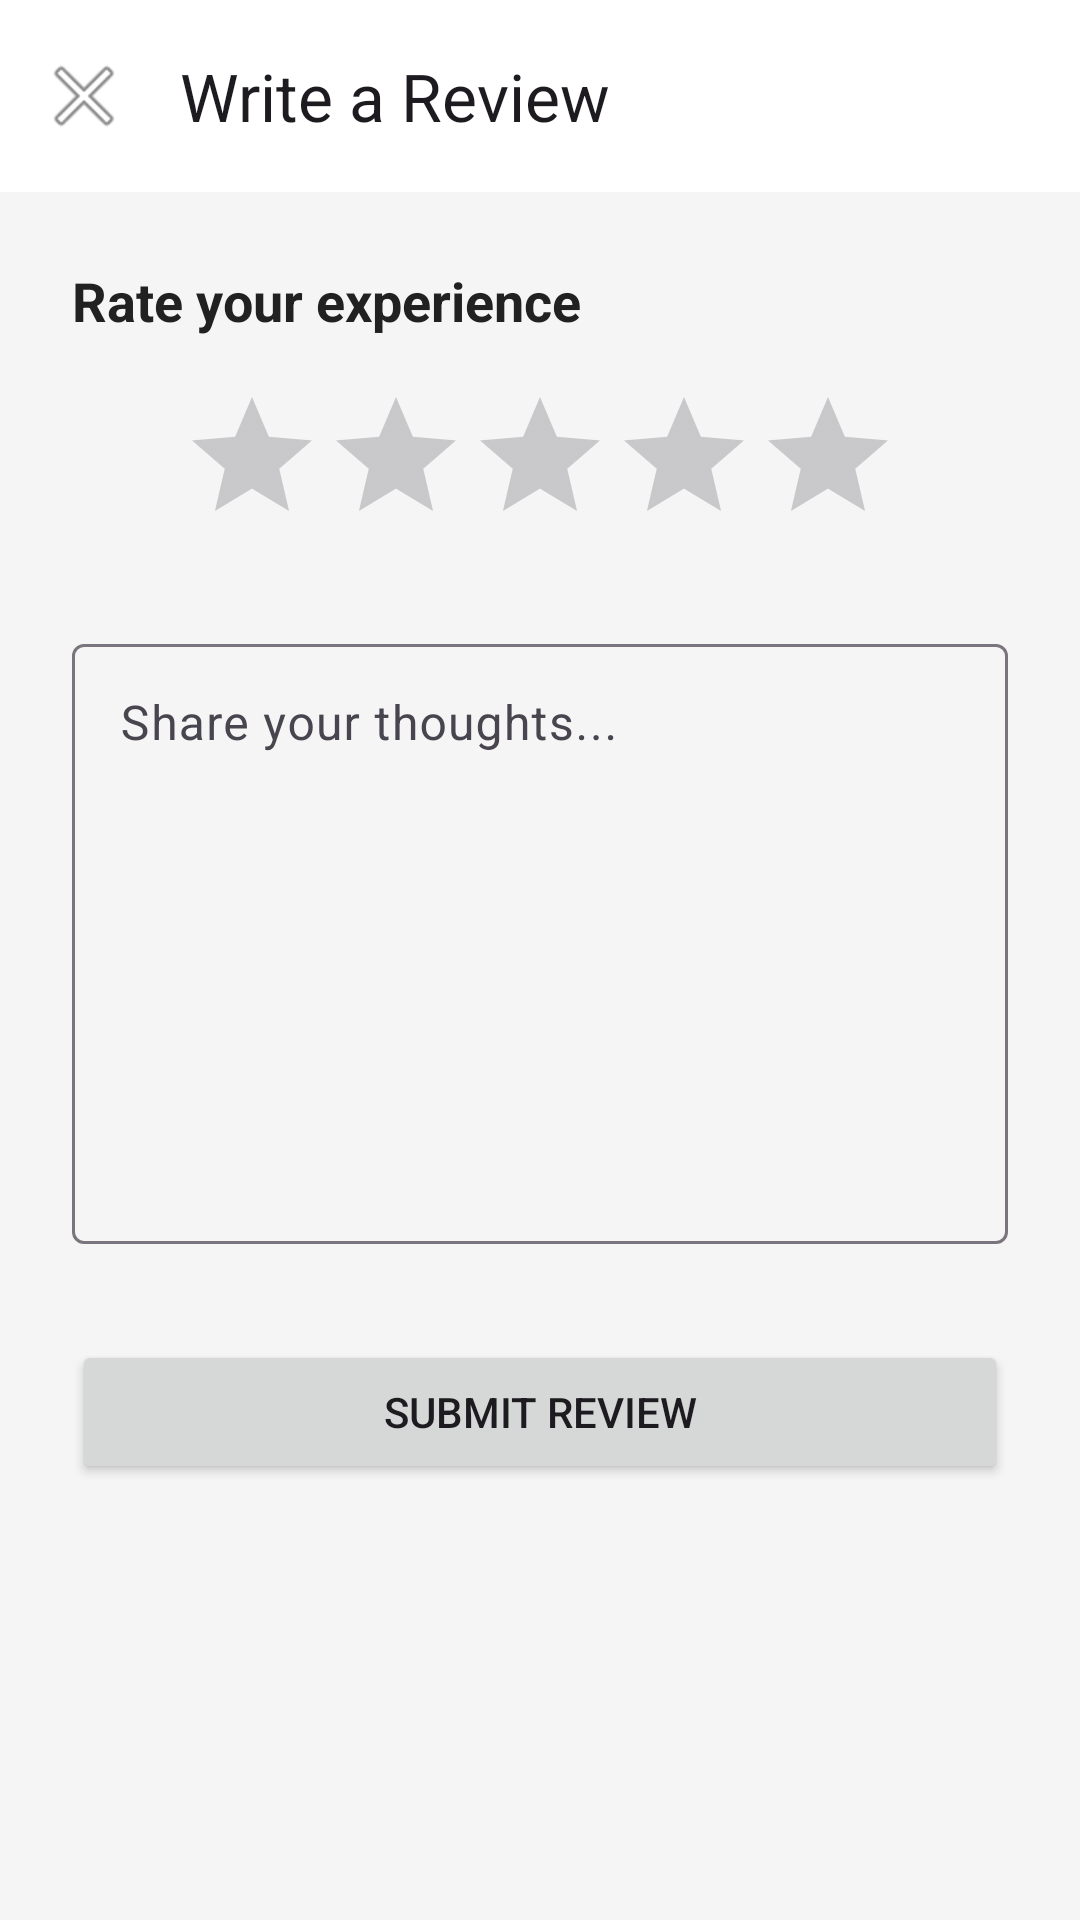

Reconstruct the res/layout file that produces this screen, plus the resources it refers to.
<!-- AndroidManifest.xml: application theme Theme.Restaurant_review_app -->
<!-- res/layout/fragment_add_review.xml -->
<?xml version="1.0" encoding="utf-8"?>
<LinearLayout xmlns:android="http://schemas.android.com/apk/res/android"
    xmlns:app="http://schemas.android.com/apk/res-auto"
    android:layout_width="match_parent"
    android:layout_height="match_parent"
    android:background="@color/background"
    android:orientation="vertical">

    <com.google.android.material.appbar.MaterialToolbar
        android:id="@+id/toolbar"
        android:layout_width="match_parent"
        android:layout_height="?attr/actionBarSize"
        android:background="@color/white"
        app:title="Write a Review"
        app:navigationIcon="@android:drawable/ic_menu_close_clear_cancel" />

    <LinearLayout
        android:layout_width="match_parent"
        android:layout_height="wrap_content"
        android:orientation="vertical"
        android:padding="24dp">

        <TextView
            android:layout_width="wrap_content"
            android:layout_height="wrap_content"
            android:text="Rate your experience"
            android:textSize="18sp"
            android:textStyle="bold"
            android:textColor="@color/on_surface" />

        <RatingBar
            android:id="@+id/addReviewRatingBar"
            android:layout_width="wrap_content"
            android:layout_height="wrap_content"
            android:layout_marginTop="16dp"
            android:layout_gravity="center_horizontal"
            android:numStars="5"
            android:stepSize="1"
            android:progressTint="@color/primary" />

        <com.google.android.material.textfield.TextInputLayout
            style="@style/Widget.Material3.TextInputLayout.OutlinedBox"
            android:layout_width="match_parent"
            android:layout_height="wrap_content"
            android:layout_marginTop="24dp"
            android:hint="Share your thoughts...">

            <com.google.android.material.textfield.TextInputEditText
                android:id="@+id/addReviewEditText"
                android:layout_width="match_parent"
                android:layout_height="200dp"
                android:gravity="top"
                android:inputType="textMultiLine" />
        </com.google.android.material.textfield.TextInputLayout>

        <Button
            android:id="@+id/submitReviewButton"
            android:layout_width="match_parent"
            android:layout_height="wrap_content"
            android:layout_marginTop="32dp"
            android:text="Submit Review"
            android:paddingVertical="12dp" />

    </LinearLayout>
</LinearLayout>
<!-- resources referenced by this layout -->
<resources>
  <color name="background">#F5F5F5</color>
  <color name="on_surface">#212121</color>
  <color name="primary">#FFB300</color>
  <color name="white">#FFFFFFFF</color>
  <style name="Theme.Restaurant_review_app" parent="Base.Theme.Restaurant_review_app" />
  <style name="Base.Theme.Restaurant_review_app" parent="Theme.Material3.DayNight.NoActionBar">
          
          <item name="colorPrimary">@color/primary</item>
          <item name="colorOnPrimary">@color/on_primary</item>
          <item name="colorSecondary">@color/secondary</item>
          <item name="colorOnSecondary">@color/on_secondary</item>
          <item name="android:windowBackground">@color/background</item>
          <item name="colorSurface">@color/surface</item>
          <item name="colorOnSurface">@color/on_surface</item>
      </style>
  <color name="on_primary">#000000</color>
  <color name="secondary">#D32F2F</color>
  <color name="on_secondary">#FFFFFF</color>
  <color name="surface">#FFFFFF</color>
</resources>
